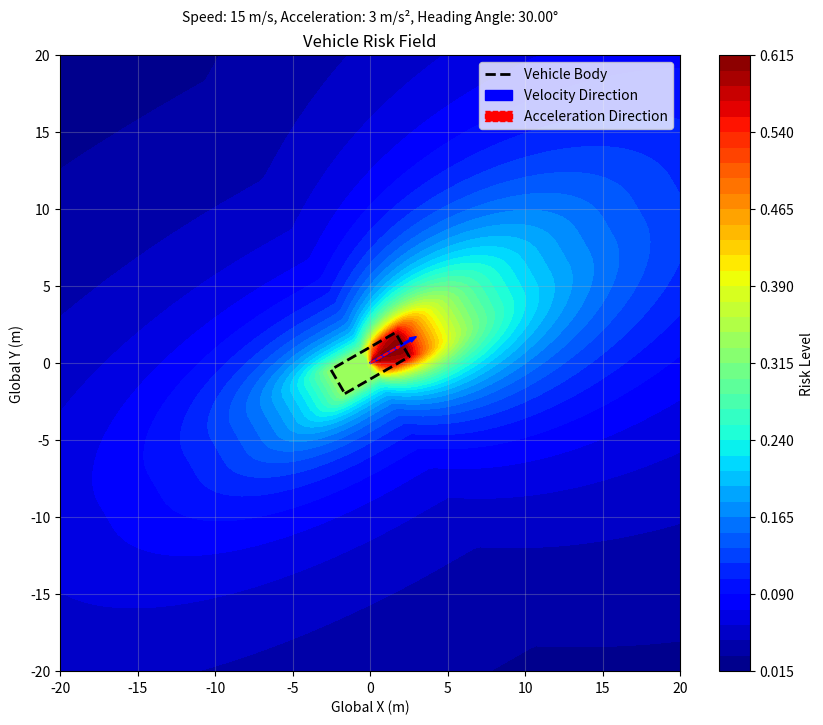

Write Python code to recreate this figure.
import numpy as np
import matplotlib.pyplot as plt
import math

def translation_transform(x, y, x_i, y_i):
    x_rel = x - x_i
    y_rel = y - y_i
    return x_rel, y_rel

def rotation_transform(x_rel, y_rel, theta_i):
    cos_theta = math.cos(theta_i)
    sin_theta = math.sin(-theta_i)
    x_prime = x_rel * cos_theta - y_rel * sin_theta
    y_prime = x_rel * sin_theta + y_rel * cos_theta
    return x_prime, y_prime

def E_i(x, y, x_i, y_i, beta_x, beta_y, L, W, a_i, v_i, m_i, theta_i, lambda_value, mu, gamma):
    # 计算目标车辆周围任意一点跟质心连线与车辆航向之间的夹角
    phi = np.arctan2(y - y_i, x - x_i) - np.arctan2(math.sin(theta_i), math.cos(theta_i))
    # 计算距离衰减
    delta_x = beta_x * max(abs(x) - 0.5 * L, 0)
    delta_y = beta_y * max(abs(y) - 0.5 * W, 0)
    delta = math.sqrt(delta_x**2 + delta_y**2)
    # 计算速度放大项
    term2 = np.where(np.exp(gamma * v_i * np.cos(phi)) > 1, np.exp(gamma * v_i * np.cos(phi)), 1)
    # 计算加速度质量放大项
    term1 = (1.566 * m_i * (v_i**6.687) * 1e-14 + 0.3345) * lambda_value * max(1, math.exp(mu * a_i * math.cos(phi)))
    return term1 * term2 / (delta + 1)

# 待定系数
beta_x = 0.2
beta_y = 0.5
lambda_value = 1.0
mu = 0.05
gamma = 0.03

# 车辆参数配置
vehicles = [{
    'x_i': 0,       # 车辆质心全局坐标x
    'y_i': 0,       # 车辆质心全局坐标y
    'theta_i': np.deg2rad(30),   # 航向角
    'L': 4.8,         # 车长
    'W': 1.8,         # 车宽
    'a_i': 3,     # 加速度
    'v_i': 15,      # 速度
    'm_i': 2,    # 质量
}]

# 生成网格
x = np.linspace(-20, 20, 100)
y = np.linspace(-20, 20, 100)
X, Y = np.meshgrid(x, y)
Z = np.zeros_like(X)

# 计算每个点的风险值
for i in range(X.shape[0]):
    for j in range(X.shape[1]):
        total_risk = 0
        x_global = X[i, j]
        y_global = Y[i, j]
        for vehicle in vehicles:
            # 坐标变换到车辆局部坐标系
            x_rel, y_rel = translation_transform(x_global, y_global, vehicle['x_i'], vehicle['y_i'])
            x_prime, y_prime = rotation_transform(x_rel, y_rel, vehicle['theta_i'])
            # 计算该车辆贡献的风险
            risk = E_i(
                x_prime, y_prime,
                x_i=0, y_i=0,  # 局部坐标系下质心为原点
                beta_x=beta_x,
                beta_y=beta_y,
                L=vehicle['L'],
                W=vehicle['W'],
                a_i=vehicle['a_i'],
                v_i=vehicle['v_i'],
                m_i=vehicle['m_i'],
                theta_i=0,  # 局部坐标系下航向角为0
                lambda_value=lambda_value,
                mu=mu,
                gamma=gamma
            )
            total_risk += risk
        Z[i, j] = total_risk

# 绘制风险场
plt.figure(figsize=(10, 8))
contour = plt.contourf(X, Y, Z, levels=50, cmap='jet')
plt.colorbar(contour, label='Risk Level')
plt.xlabel('Global X (m)')
plt.ylabel('Global Y (m)')
plt.title('Vehicle Risk Field')
plt.grid(True, alpha=0.3)

# 绘制车辆本体轮廓
for vehicle in vehicles:
    vehicle_corners = np.array([[-vehicle['L']/2,  -vehicle['W']/2],
                                [vehicle['L']/2, -vehicle['W']/2],
                                [vehicle['L']/2, vehicle['W']/2],
                                [-vehicle['L']/2, vehicle['W']/2],
                                [-vehicle['L']/2, -vehicle['W']/2]])

    # 对车辆轮廓进行旋转变换
    rot_mat = np.array([[np.cos(vehicle['theta_i']),  -np.sin(vehicle['theta_i'])], 
                        [np.sin(vehicle['theta_i']),  np.cos(vehicle['theta_i'])]]) 
    rotated_corners = (rot_mat @ vehicle_corners.T).T + [vehicle['x_i'], vehicle['y_i']]

    plt.plot(rotated_corners[:,0],  rotated_corners[:,1], 
             linewidth=2, color='black', linestyle='--', label='Vehicle Body')

    # 绘制速度方向箭头
    arrow_length_v = 3  # 速度箭头长度
    vx = arrow_length_v * np.cos(vehicle['theta_i'])
    vy = arrow_length_v * np.sin(vehicle['theta_i'])
    plt.arrow(vehicle['x_i'], vehicle['y_i'], vx, vy, color='blue', width=0.1, label='Velocity Direction')

    # 绘制加速度方向箭头
    arrow_length_a = 2  # 加速度箭头长度
    ax = arrow_length_a * np.cos(vehicle['theta_i'])
    ay = arrow_length_a * np.sin(vehicle['theta_i'])
    # 设置 linestyle='--' 来绘制虚线箭头
    plt.arrow(vehicle['x_i'], vehicle['y_i'], ax, ay, color='red', width=0.05, label='Acceleration Direction', linestyle='--')
    
# 处理图例重复问题
handles, labels = plt.gca().get_legend_handles_labels()
by_label = dict(zip(labels, handles))
plt.legend(by_label.values(), by_label.keys())

# 标明速度、加速度和航向角大小
vehicle = vehicles[0]
speed = vehicle['v_i']
acceleration = vehicle['a_i']
heading_angle = np.rad2deg(vehicle['theta_i'])
text = f'Speed: {speed} m/s, Acceleration: {acceleration} m/s², Heading Angle: {heading_angle:.2f}°'
plt.text(0.5, 1.05, text, transform=plt.gca().transAxes, ha='center', va='bottom')

plt.show()